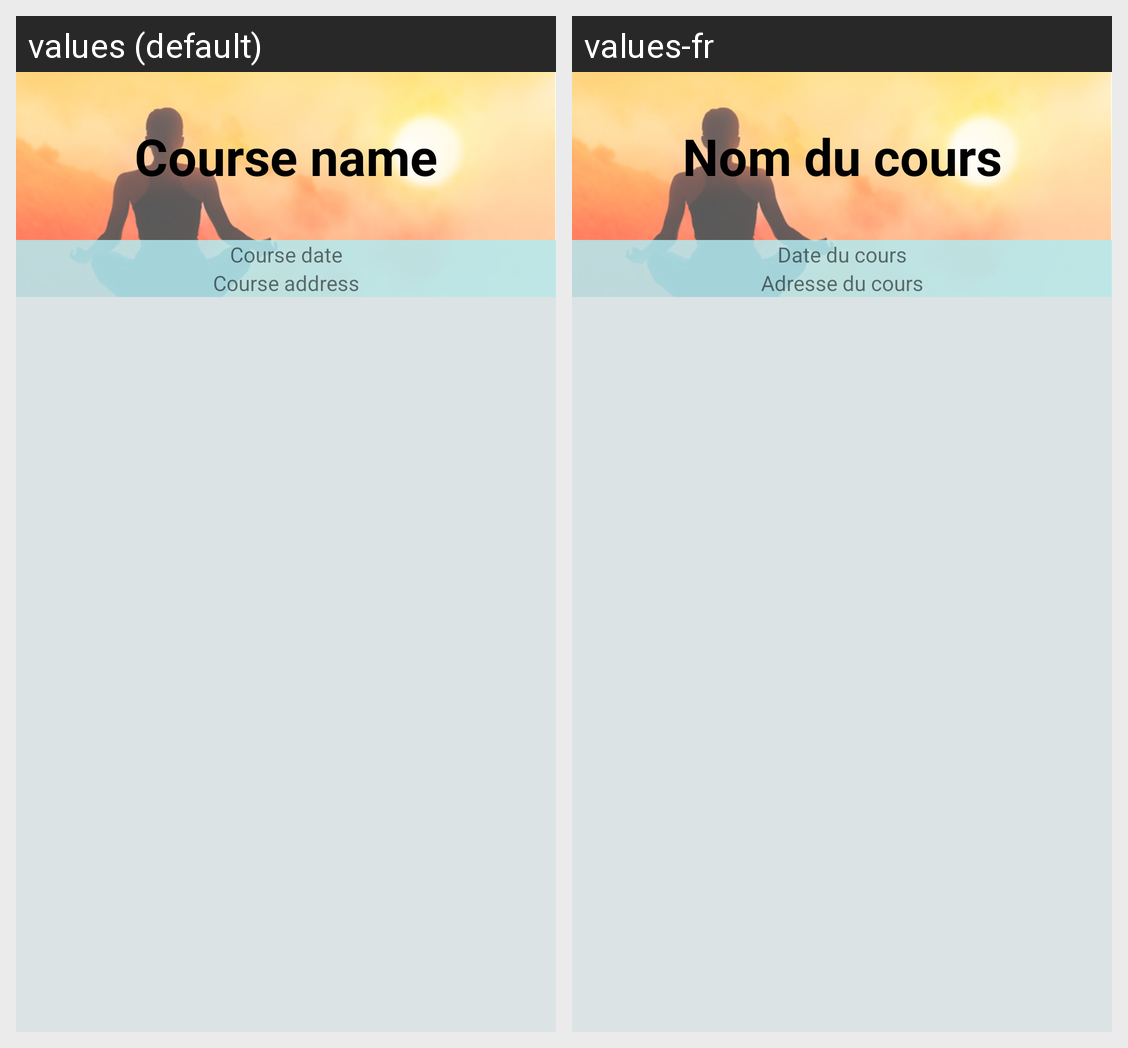

Strings drawn on this Android screen and how each of the app's shown locales translates them:
Android screen res/layout/course_clear_layout.xml rendered under 2 locales, left to right: values (default), values-fr. Device: Nexus 5 (rendered at 1080×1920; each locale shown at half size, 540×960, under a caption strip naming it); theme SportooTheme.
Strings drawn on this screen, with the default value and each locale's value (text and hints the layout hard-codes, and strings that could not be matched under every locale, appear in the picture but are not listed):

course_name
  values: Course name
  values-fr: Nom du cours

course_date
  values: Course date
  values-fr: Date du cours

course_address
  values: Course address
  values-fr: Adresse du cours
